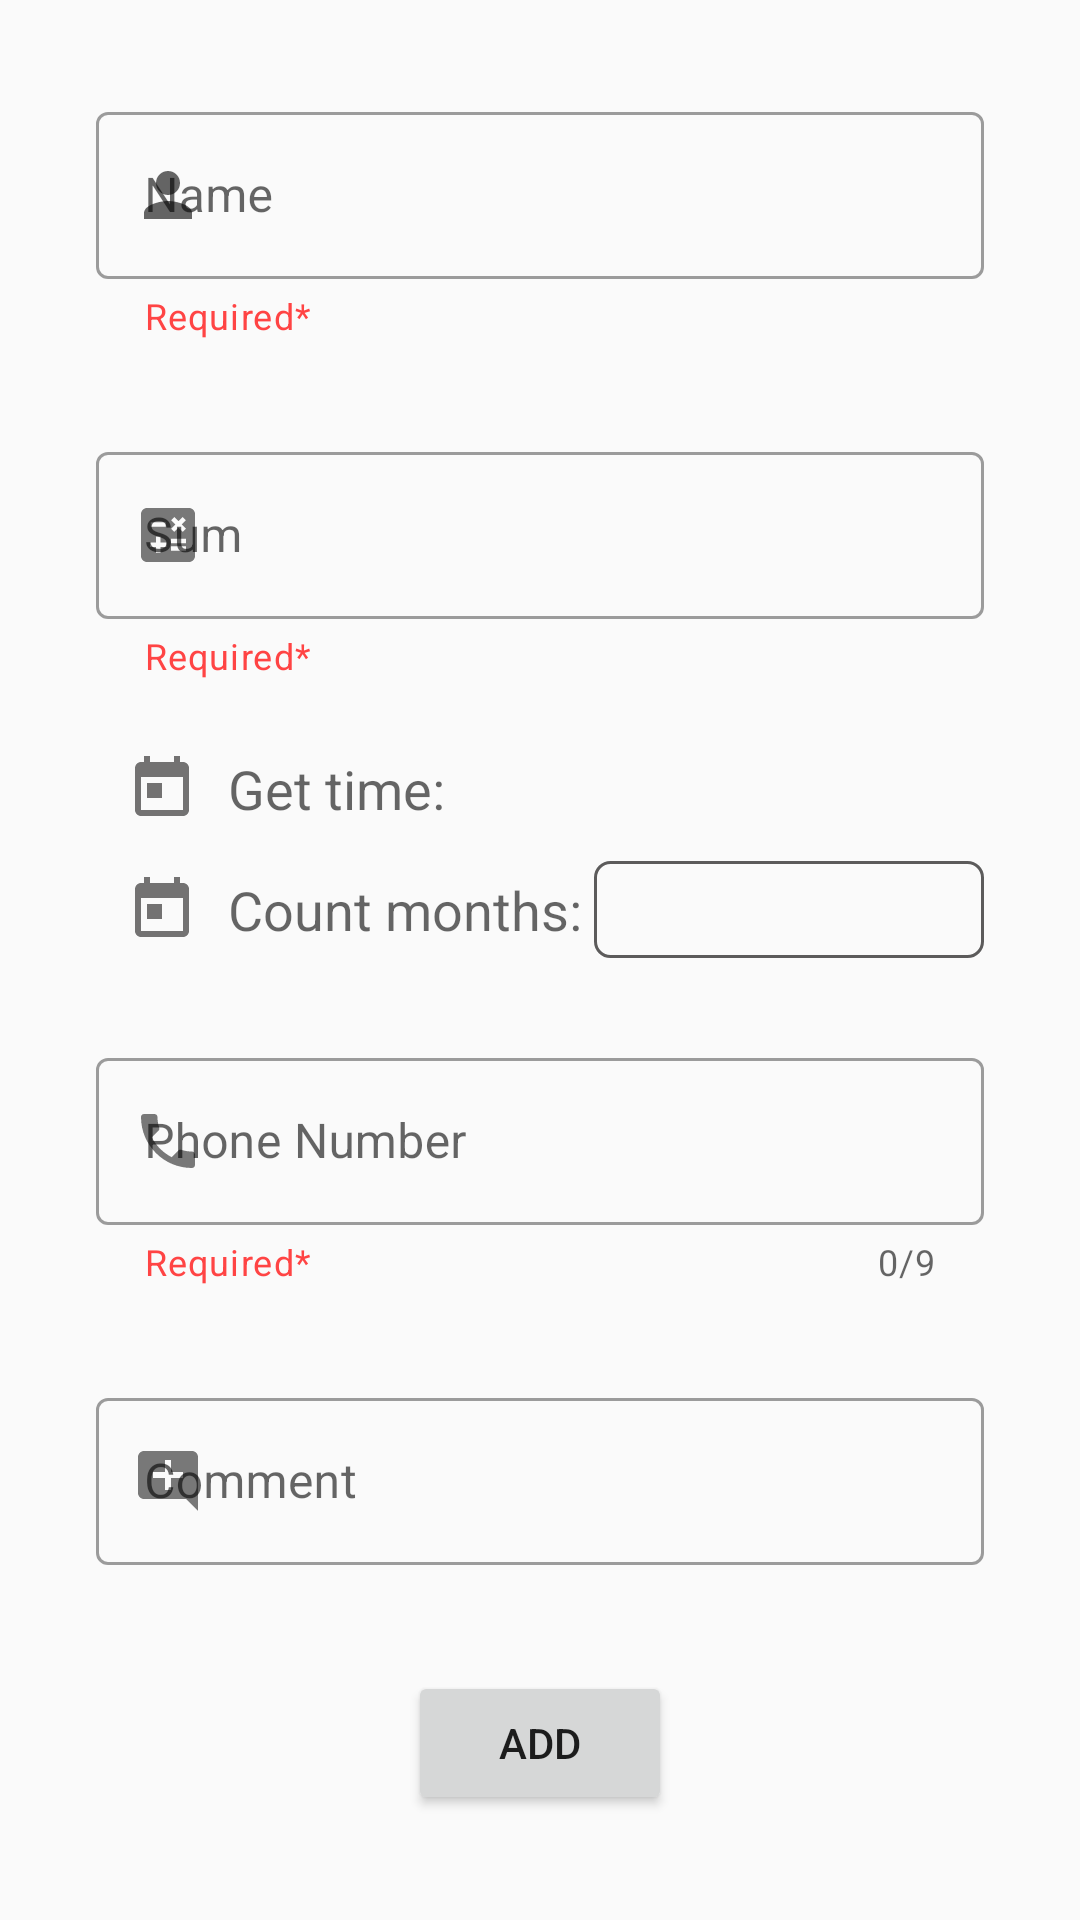

Android layout source for this screen:
<!-- AndroidManifest.xml: application theme Theme.ENotebook -->
<!-- res/layout/fragment_installment.xml -->
<?xml version="1.0" encoding="utf-8"?>
<androidx.constraintlayout.widget.ConstraintLayout xmlns:android="http://schemas.android.com/apk/res/android"
    xmlns:tools="http://schemas.android.com/tools"
    android:layout_width="match_parent"
    android:layout_height="match_parent"
    android:background="#FAFAFA"
    xmlns:app="http://schemas.android.com/apk/res-auto">

    <com.google.android.material.textfield.TextInputLayout
        android:id="@+id/tvInputLayoutName"
        style="@style/Widget.MaterialComponents.TextInputLayout.OutlinedBox"
        app:startIconDrawable="@drawable/ic_person"
        android:layout_width="match_parent"
        android:layout_height="wrap_content"
        android:hint="@string/name"
        app:helperText="Required*"
        app:endIconMode="clear_text"
        app:helperTextTextColor="@android:color/holo_red_light"
        app:layout_constraintStart_toStartOf="parent"
        app:layout_constraintEnd_toEndOf="parent"
        app:layout_constraintTop_toTopOf="parent"
        android:layout_marginStart="32dp"
        android:layout_marginEnd="32dp"
        android:layout_marginTop="32dp">

        <EditText
            android:id="@+id/actvName"
            android:layout_width="match_parent"
            android:layout_height="wrap_content"
            android:inputType="text"/>
    </com.google.android.material.textfield.TextInputLayout>

    <com.google.android.material.textfield.TextInputLayout
        android:id="@+id/tvInputLayoutSum"
        android:layout_width="match_parent"
        android:layout_height="wrap_content"
        style="@style/Widget.MaterialComponents.TextInputLayout.OutlinedBox"
        android:layout_marginStart="32dp"
        android:layout_marginEnd="32dp"
        android:layout_marginTop="32dp"
        app:helperText="Required*"
        app:helperTextTextColor="@android:color/holo_red_light"
        app:startIconDrawable="@drawable/ic_calculate"
        app:endIconMode="clear_text"
        android:hint="@string/sum"
        app:layout_constraintStart_toStartOf="parent"
        app:layout_constraintEnd_toEndOf="parent"
        app:layout_constraintTop_toBottomOf="@id/tvInputLayoutName">

        <EditText
            android:id="@+id/etSum"
            android:layout_width="match_parent"
            android:layout_height="wrap_content"
            android:inputType="number" />
    </com.google.android.material.textfield.TextInputLayout>

    <ImageView
        android:id="@+id/ivSetData"
        android:layout_width="40dp"
        android:layout_height="40dp"
        app:layout_constraintStart_toStartOf="@id/tvInputLayoutSum"
        app:layout_constraintEnd_toStartOf="@id/setData"
        app:layout_constraintTop_toTopOf="@id/setData"
        app:layout_constraintBottom_toBottomOf="@id/setData"
        android:src="@drawable/ic_today"
        android:paddingStart="@dimen/little_standard_margin"
        android:paddingEnd="4dp"
        android:paddingTop="@dimen/little_standard_margin"
        android:paddingBottom="@dimen/little_standard_margin"
        android:layout_marginEnd="4dp"/>

    <TextView
        android:id="@+id/setData"
        android:layout_width="wrap_content"
        android:layout_height="wrap_content"
        app:layout_constraintStart_toEndOf="@id/ivSetData"
        app:layout_constraintEnd_toEndOf="@id/tv_set_date"
        app:layout_constraintTop_toBottomOf="@id/tvInputLayoutSum"
        android:hint="@string/get_time"
        android:textSize="18sp"
        android:layout_marginTop="24dp"/>

    <TextView
        android:id="@+id/tv_set_date"
        android:layout_width="0dp"
        android:layout_height="wrap_content"
        app:layout_constraintStart_toEndOf="@id/setData"
        app:layout_constraintEnd_toEndOf="@id/tvInputLayoutSum"
        app:layout_constraintBottom_toTopOf="@id/getData"
        app:layout_constraintTop_toBottomOf="@id/tvInputLayoutSum"
        android:textSize="18sp"
        android:paddingStart="@dimen/little_standard_margin"
        android:textStyle="bold"
        android:layout_marginTop="24dp"/>

    <ImageView
        android:id="@+id/ivGetData"
        android:layout_width="40dp"
        android:layout_height="40dp"
        android:src="@drawable/ic_today"
        app:layout_constraintStart_toStartOf="@id/ivSetData"
        app:layout_constraintEnd_toStartOf="@id/getData"
        app:layout_constraintTop_toTopOf="@id/getData"
        app:layout_constraintBottom_toBottomOf="@id/getData"
        android:paddingStart="@dimen/little_standard_margin"
        android:paddingEnd="4dp"
        android:paddingTop="@dimen/little_standard_margin"
        android:paddingBottom="@dimen/little_standard_margin"
        android:layout_marginEnd="4dp"
        tools:ignore="MissingConstraints" />

    <TextView
        android:id="@+id/getData"
        android:layout_width="wrap_content"
        android:layout_height="wrap_content"
        android:hint="@string/count_months"
        android:textSize="18sp"
        android:layout_marginTop="@dimen/standard_margin"
        app:layout_constraintStart_toEndOf="@id/ivGetData"
        app:layout_constraintEnd_toStartOf="@id/getData"
        app:layout_constraintTop_toBottomOf="@id/tv_set_date"/>

    <EditText
        android:id="@+id/etCountMonths"
        android:layout_width="0dp"
        android:layout_height="wrap_content"
        android:textStyle="bold"
        android:textSize="18sp"
        android:background="@drawable/background_edittext"
        android:layout_marginStart="4dp"
        android:padding="4dp"
        android:inputType="number"
        app:layout_constraintStart_toEndOf="@id/getData"
        app:layout_constraintEnd_toEndOf="@id/tv_set_date"
        app:layout_constraintTop_toTopOf="@id/getData"
        app:layout_constraintBottom_toBottomOf="@id/getData"/>


    <com.google.android.material.textfield.TextInputLayout
        android:id="@+id/tvInputLayoutPhoneNumber"
        style="@style/Widget.MaterialComponents.TextInputLayout.OutlinedBox"
        android:layout_width="match_parent"
        android:layout_marginStart="32dp"
        android:layout_marginEnd="32dp"
        android:layout_marginTop="32dp"
        app:startIconDrawable="@drawable/ic_phone"
        android:layout_height="wrap_content"
        app:prefixText="+998 "
        android:hint="@string/phone_number"
        app:layout_constraintStart_toStartOf="parent"
        app:layout_constraintEnd_toEndOf="parent"
        app:counterEnabled="true"
        app:counterMaxLength="9"
        app:helperText="Required*"
        app:helperTextTextColor="@android:color/holo_red_light"
        app:layout_constraintTop_toBottomOf="@id/getData">

        <EditText
            android:id="@+id/etPhoneNumber"
            android:layout_width="match_parent"
            android:layout_height="wrap_content"
            android:maxLength="10"
            android:inputType="phone"/>
    </com.google.android.material.textfield.TextInputLayout>

    <com.google.android.material.textfield.TextInputLayout
        android:id="@+id/tvInputLayoutComment"
        style="@style/Widget.MaterialComponents.TextInputLayout.OutlinedBox"
        app:startIconDrawable="@drawable/ic_add_comment"
        app:endIconMode="clear_text"
        android:layout_width="match_parent"
        android:layout_height="wrap_content"
        android:layout_marginStart="32dp"
        android:layout_marginEnd="32dp"
        android:layout_marginTop="32dp"
        android:hint="@string/comment"
        app:layout_constraintStart_toStartOf="parent"
        app:layout_constraintEnd_toEndOf="parent"
        app:layout_constraintTop_toBottomOf="@id/tvInputLayoutPhoneNumber">

        <androidx.appcompat.widget.AppCompatEditText
            android:id="@+id/etComment"
            android:layout_width="match_parent"
            android:layout_height="wrap_content"
            android:inputType="text" />
    </com.google.android.material.textfield.TextInputLayout>

    <Button
        android:id="@+id/btnPlus"
        android:layout_width="wrap_content"
        android:layout_height="wrap_content"
        android:text="@string/add"
        android:layout_margin="@dimen/standard_margin"
        app:layout_constraintStart_toStartOf="parent"
        app:layout_constraintEnd_toEndOf="parent"
        app:layout_constraintTop_toBottomOf="@id/tvInputLayoutComment"
        app:layout_constraintBottom_toBottomOf="parent"/>
</androidx.constraintlayout.widget.ConstraintLayout>
<!-- resources referenced by this layout -->
<resources>
  <dimen name="little_standard_margin">8dp</dimen>
  <dimen name="standard_margin">16dp</dimen>
  <!-- drawable background_edittext (drawable) -->
  <shape xmlns:android="http://schemas.android.com/apk/res/android">
      <corners android:radius="5dp"/>
      <stroke android:width="1dp" android:color="#A3040303"/>
  </shape>
  <!-- drawable ic_add_comment (drawable) -->
  <vector android:alpha="0.87" android:height="24dp"
      android:tint="#A3040303" android:viewportHeight="24"
      android:viewportWidth="24" android:width="24dp" xmlns:android="http://schemas.android.com/apk/res/android">
      <path android:fillColor="@android:color/white" android:pathData="M21.99,4c0,-1.1 -0.89,-2 -1.99,-2H4c-1.1,0 -2,0.9 -2,2v12c0,1.1 0.9,2 2,2h14l4,4 -0.01,-18zM17,11h-4v4h-2v-4H7V9h4V5h2v4h4v2z"/>
  </vector>
  <!-- drawable ic_person (drawable) -->
  <vector android:alpha="1.0" android:height="24dp"
      android:tint="#F7F7F7" android:viewportHeight="24"
      android:viewportWidth="24" android:width="24dp" xmlns:android="http://schemas.android.com/apk/res/android">
      <path android:fillColor="@android:color/white" android:pathData="M12,12c2.21,0 4,-1.79 4,-4s-1.79,-4 -4,-4 -4,1.79 -4,4 1.79,4 4,4zM12,14c-2.67,0 -8,1.34 -8,4v2h16v-2c0,-2.66 -5.33,-4 -8,-4z"/>
  </vector>
  <!-- drawable ic_phone (drawable) -->
  <vector android:alpha="0.87" android:height="24dp"
      android:tint="#A3040303" android:viewportHeight="24"
      android:viewportWidth="24" android:width="24dp" xmlns:android="http://schemas.android.com/apk/res/android">
      <path android:fillColor="@android:color/white" android:pathData="M6.62,10.79c1.44,2.83 3.76,5.14 6.59,6.59l2.2,-2.2c0.27,-0.27 0.67,-0.36 1.02,-0.24 1.12,0.37 2.33,0.57 3.57,0.57 0.55,0 1,0.45 1,1V20c0,0.55 -0.45,1 -1,1 -9.39,0 -17,-7.61 -17,-17 0,-0.55 0.45,-1 1,-1h3.5c0.55,0 1,0.45 1,1 0,1.25 0.2,2.45 0.57,3.57 0.11,0.35 0.03,0.74 -0.25,1.02l-2.2,2.2z"/>
  </vector>
  <!-- drawable ic_today (drawable) -->
  <vector android:alpha="0.87" android:height="24dp"
      android:tint="#A3040303" android:viewportHeight="24"
      android:viewportWidth="24" android:width="24dp" xmlns:android="http://schemas.android.com/apk/res/android">
      <path android:fillColor="@android:color/white" android:pathData="M19,3h-1L18,1h-2v2L8,3L8,1L6,1v2L5,3c-1.11,0 -1.99,0.9 -1.99,2L3,19c0,1.1 0.89,2 2,2h14c1.1,0 2,-0.9 2,-2L21,5c0,-1.1 -0.9,-2 -2,-2zM19,19L5,19L5,8h14v11zM7,10h5v5L7,15z"/>
  </vector>
  <string name="add">Add</string>
  <string name="comment">Comment</string>
  <string name="count_months">Count months:</string>
  <string name="get_time">Get time:</string>
  <string name="name">Name</string>
  <string name="phone_number">Phone Number</string>
  <string name="sum">Sum</string>
  <style name="Theme.ENotebook" parent="Theme.MaterialComponents.DayNight.NoActionBar">
          <item name="android:forceDarkAllowed" tools:targetApi="q">false</item>
          
          <item name="colorPrimary">@color/purple_500</item>
          <item name="colorPrimaryVariant">@color/purple_700</item>
          <item name="colorOnPrimary">@color/white</item>
          
          <item name="colorSecondary">@color/teal_200</item>
          <item name="colorSecondaryVariant">@color/teal_700</item>
          <item name="colorOnSecondary">@color/black</item>
          
          <item name="android:statusBarColor" tools:targetApi="l">@color/colorPrimary</item>
          
      </style>
  <color name="purple_500">#FF6200EE</color>
  <color name="purple_700">#FF3700B3</color>
  <color name="white">#FFFFFFFF</color>
  <color name="teal_200">#FF03DAC5</color>
  <color name="teal_700">#FF018786</color>
  <color name="black">#FF000000</color>
  <color name="colorPrimary">#0099ff</color>
</resources>
